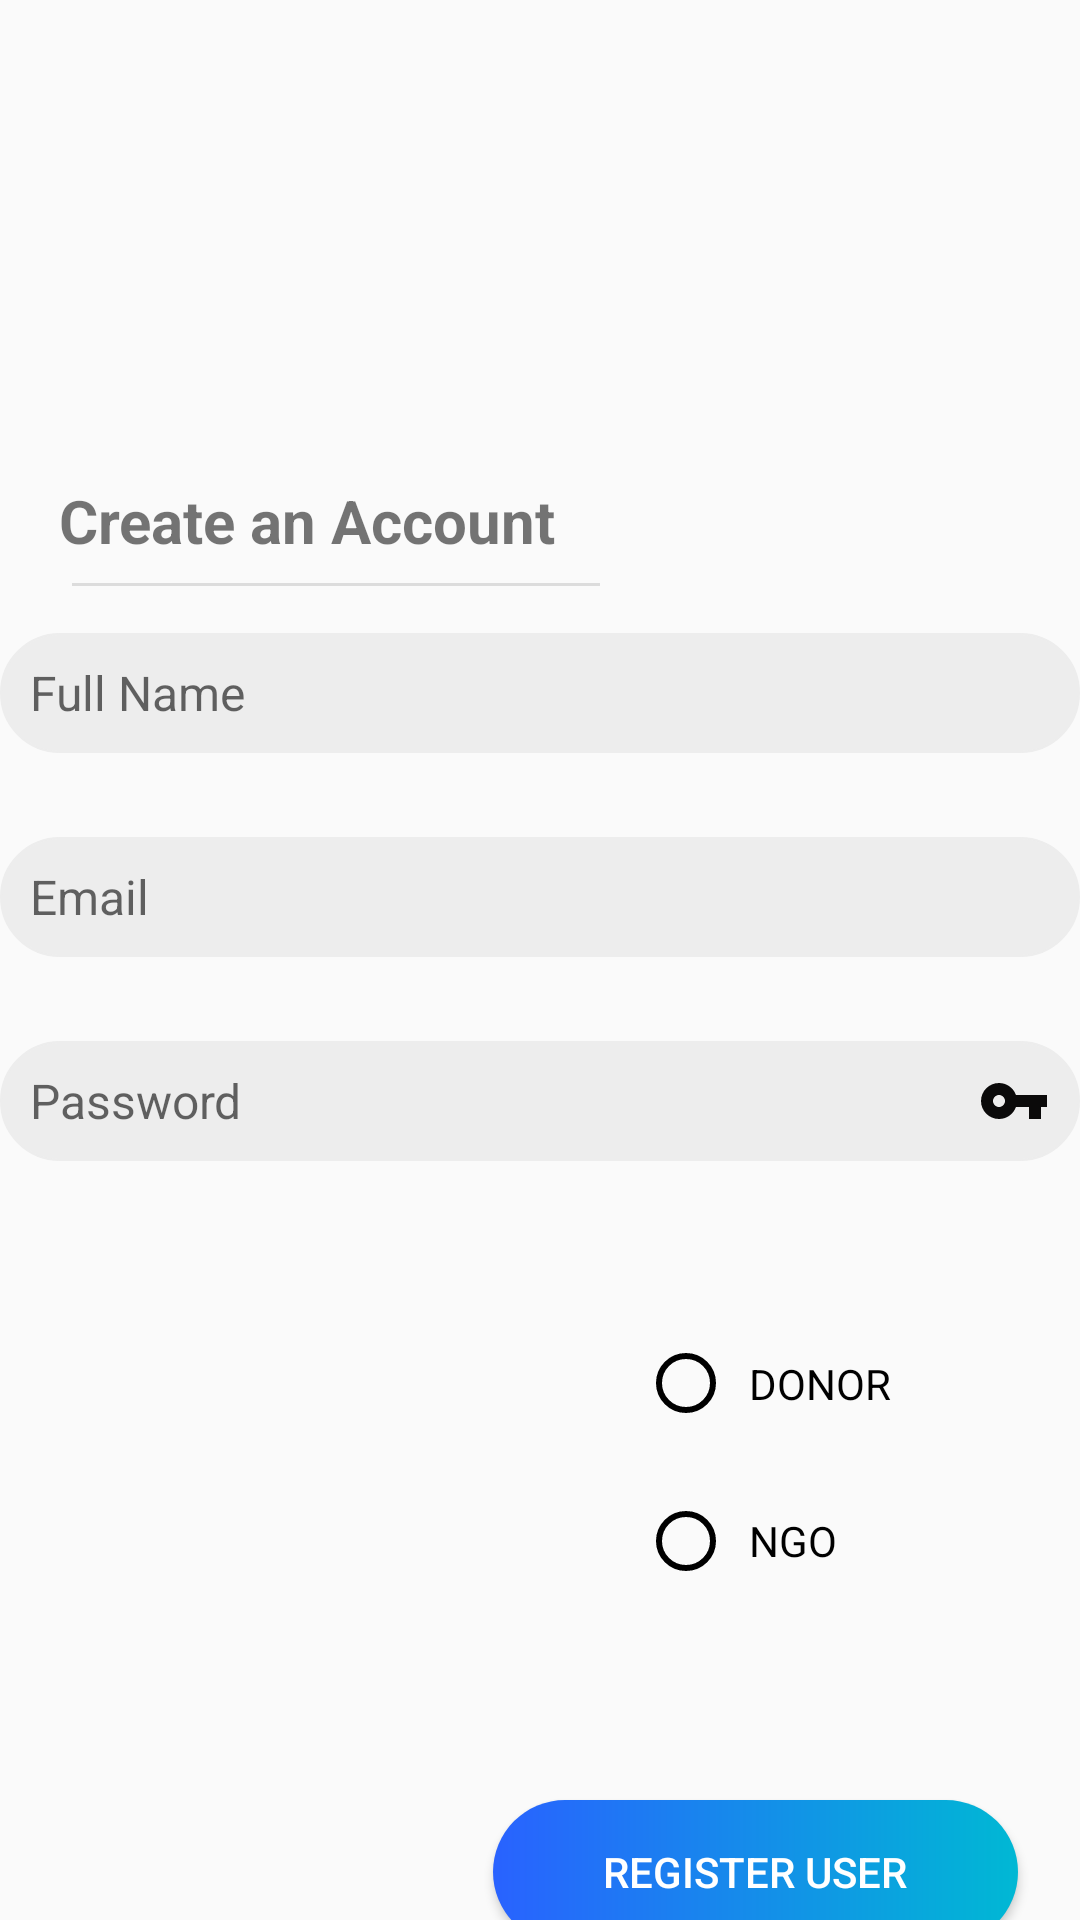

Produce the Android XML layout that renders to this screen, including the resource entries it uses.
<!-- AndroidManifest.xml: application theme Theme.Sevaarth -->
<!-- res/layout/activity_register_user.xml -->
<?xml version="1.0" encoding="utf-8"?>
<androidx.constraintlayout.widget.ConstraintLayout xmlns:android="http://schemas.android.com/apk/res/android"
    xmlns:app="http://schemas.android.com/apk/res-auto"
    xmlns:tools="http://schemas.android.com/tools"
    android:layout_width="match_parent"
    android:layout_height="match_parent"
    tools:context=".RegisterUser">


    <TextView
        android:id="@+id/textView_create"
        android:layout_width="200dp"
        android:layout_height="wrap_content"
        android:layout_marginTop="160dp"

        android:text="@string/create"
        android:textSize="20dp"
        android:textStyle="bold"
        app:layout_constraintEnd_toEndOf="parent"
        app:layout_constraintHorizontal_bias="0.123"
        app:layout_constraintStart_toStartOf="parent"
        app:layout_constraintTop_toTopOf="parent"
        tools:ignore="MissingConstraints" />

    <View
        android:id="@+id/view"
        style="@style/Divider"
        android:layout_marginLeft="24dp"
        android:layout_marginRight="160dp"
        android:backgroundTint="@color/black"
        android:outlineAmbientShadowColor="@color/black"
        android:outlineSpotShadowColor="@color/black"
        app:layout_constraintBottom_toBottomOf="parent"
        app:layout_constraintEnd_toEndOf="parent"
        app:layout_constraintHorizontal_bias="0.0"
        app:layout_constraintStart_toStartOf="parent"
        app:layout_constraintTop_toBottomOf="@+id/textView_create"
        app:layout_constraintVertical_bias="0.016"
        tools:ignore="MissingConstraints" />

    <EditText
        android:id="@+id/fullName"
        android:layout_width="360dp"
        android:layout_height="40dp"
        android:layout_marginTop="24dp"
        android:background="@drawable/edit_round"
        android:backgroundTint="#EDEDED"
        android:drawableRight="@drawable/user_vector_asset"
        android:drawablePadding="10dp"
        android:ems="10"
        android:hint="Full Name"
        android:inputType="textPersonName"
        android:paddingLeft="10dp"
        android:paddingRight="10dp"
        android:textSize="16sp"
        app:layout_constraintEnd_toEndOf="parent"
        app:layout_constraintHorizontal_bias="0.509"
        app:layout_constraintStart_toStartOf="parent"
        app:layout_constraintTop_toBottomOf="@+id/textView_create"
        tools:ignore="MissingConstraints" />

    <EditText
        android:id="@+id/email"
        android:layout_width="360dp"
        android:layout_height="40dp"
        android:layout_marginTop="28dp"
        android:background="@drawable/edit_round"
        android:backgroundTint="#EDEDED"
        android:drawableRight="@drawable/email_vector_asset"
        android:drawablePadding="10dp"
        android:ems="10"
        android:hint="Email"
        android:inputType="textEmailAddress"
        android:paddingLeft="10dp"
        android:paddingRight="10dp"
        android:textSize="16sp"
        app:layout_constraintHorizontal_bias="0.49"
        app:layout_constraintLeft_toLeftOf="parent"
        app:layout_constraintRight_toRightOf="parent"
        app:layout_constraintTop_toBottomOf="@+id/fullName" />

    <EditText
        android:id="@+id/password"
        android:layout_width="360dp"
        android:layout_height="40dp"
        android:layout_marginTop="28dp"
        android:background="@drawable/edit_round"
        android:backgroundTint="#EDEDED"
        android:drawableRight="@drawable/password_vector_asset"
        android:drawablePadding="10dp"
        android:ems="10"
        android:hint="Password"
        android:inputType="textPassword"
        android:paddingLeft="10dp"
        android:paddingRight="10dp"
        android:textSize="16sp"
        app:layout_constraintHorizontal_bias="0.49"
        app:layout_constraintLeft_toLeftOf="parent"
        app:layout_constraintRight_toRightOf="parent"
        app:layout_constraintTop_toBottomOf="@+id/email" />


    <RadioGroup
        android:id="@+id/groupRadio"
        android:layout_width="143dp"
        android:layout_height="97dp"
        android:layout_marginLeft="208dp"
        android:layout_marginTop="52dp"

        android:orientation="vertical"
        app:layout_constraintEnd_toEndOf="parent"
        app:layout_constraintStart_toStartOf="parent"
        app:layout_constraintTop_toBottomOf="@+id/password"
        tools:ignore="MissingConstraints">

        <RadioButton
            android:id="@+id/donorCheck"
            android:layout_width="match_parent"
            android:layout_height="32dp"
            android:layout_marginBottom="4dp"
            android:layout_weight="1"
            android:buttonTint="@color/black"
            android:drawablePadding="10dp"
            android:paddingLeft="5dp"
            android:paddingRight="5dp"
            android:text="DONOR"


            />

        <RadioButton
            android:id="@+id/ngoCheck"
            android:layout_width="match_parent"
            android:layout_height="32dp"
            android:layout_marginTop="4dp"
            android:layout_weight="1"
            android:buttonTint="@color/black"
            android:drawablePadding="10dp"

            android:paddingLeft="5dp"
            android:paddingRight="5dp"
            android:text="NGO" />


    </RadioGroup>

    <Button
        android:id="@+id/registerUser"
        android:layout_width="175dp"
        android:layout_height="wrap_content"

        android:layout_marginTop="64dp"
        android:background="@drawable/custom_button"
        android:text="Register User"
        android:textColor="@color/white"
        app:layout_constraintBottom_toBottomOf="parent"
        app:layout_constraintEnd_toEndOf="parent"
        app:layout_constraintHorizontal_bias="0.889"
        app:layout_constraintStart_toStartOf="parent"
        app:layout_constraintTop_toBottomOf="@+id/groupRadio"
        app:layout_constraintVertical_bias="0.0" />

    <TextView
        android:id="@+id/textView_existing"
        android:layout_width="wrap_content"
        android:layout_height="30dp"
        android:layout_marginStart="200dp"

        android:layout_marginLeft="200dp"
        android:fontFamily="serif"
        android:text="Existing user ?"
        android:textSize="16sp"
        app:layout_constraintBottom_toBottomOf="parent"
        app:layout_constraintStart_toStartOf="parent"
        app:layout_constraintTop_toBottomOf="@+id/registerUser"
        app:layout_constraintVertical_bias="0.339" />

    <TextView
        android:id="@+id/back_to_sign_in"
        android:layout_width="wrap_content"
        android:layout_height="30dp"
        android:layout_marginEnd="28dp"
        android:layout_marginRight="28dp"
        android:fontFamily="serif"
        android:gravity="center_horizontal"
        android:paddingLeft="10dp"
        android:text="Sign In"
        android:textColor="#0091EA"
        android:textSize="16sp"
        app:layout_constraintBottom_toBottomOf="parent"
        app:layout_constraintEnd_toEndOf="parent"
        app:layout_constraintHorizontal_bias="1.0"
        app:layout_constraintStart_toEndOf="@+id/textView_existing"
        app:layout_constraintTop_toBottomOf="@+id/registerUser"
        app:layout_constraintVertical_bias="0.339" />


</androidx.constraintlayout.widget.ConstraintLayout>
<!-- resources referenced by this layout -->
<resources>
  <color name="black">#FF000000</color>
  <color name="white">#FFFFFFFF</color>
  <!-- drawable custom_button (drawable) -->
  <?xml version="1.0" encoding="utf-8"?>
  <shape xmlns:android="http://schemas.android.com/apk/res/android" android:shape="rectangle">
      <gradient android:startColor="#2962FF" android:endColor="#00B8D4" android:type="linear"/>
      <corners android:radius="24dp"/>
  </shape>
  <!-- drawable edit_round (drawable) -->
  <?xml version="1.0" encoding="utf-8"?>
  <shape xmlns:android="http://schemas.android.com/apk/res/android"
      android:shape="rectangle"
      >
  
      <solid android:color="#ffff"/>
      <corners android:bottomLeftRadius="20dp"
          android:bottomRightRadius="20dp"
          android:topLeftRadius="20dp"
          android:topRightRadius="20dp"/>
      <stroke
          android:color="#090909"
          android:width="0.5dp"/>
  </shape>
  <!-- drawable password_vector_asset (drawable) -->
  <vector android:height="24dp" android:tint="#0B0A0A"
      android:viewportHeight="24" android:viewportWidth="24"
      android:width="24dp" xmlns:android="http://schemas.android.com/apk/res/android">
      <path android:fillColor="@android:color/white" android:pathData="M12.65,10C11.83,7.67 9.61,6 7,6c-3.31,0 -6,2.69 -6,6s2.69,6 6,6c2.61,0 4.83,-1.67 5.65,-4H17v4h4v-4h2v-4H12.65zM7,14c-1.1,0 -2,-0.9 -2,-2s0.9,-2 2,-2 2,0.9 2,2 -0.9,2 -2,2z"/>
  </vector>
  <string name="create">Create an Account</string>
  <style name="Divider">
          <item name="android:divider">@color/black</item>
          <item name="android:layout_width">match_parent</item>
          <item name="android:layout_height">1dp</item>
          <item name="android:background">?android:attr/listDivider</item>
          <item name="colorPrimary">@color/black</item>
      </style>
  <style name="Theme.Sevaarth" parent="Theme.AppCompat.DayNight.NoActionBar">
          
          <item name="colorPrimary">#0091EA</item>
          <item name="colorPrimaryVariant">#2196F3</item>
          <item name="colorOnPrimary">@color/white</item>
          
          <item name="colorSecondary">@color/teal_200</item>
          <item name="colorSecondaryVariant">@color/teal_700</item>
          <item name="colorOnSecondary">@color/black</item>
          
          <item name="android:statusBarColor" tools:targetApi="l">?attr/colorPrimaryVariant</item>
          
      </style>
  <color name="teal_200">#FF03DAC5</color>
  <color name="teal_700">#FF018786</color>
</resources>
